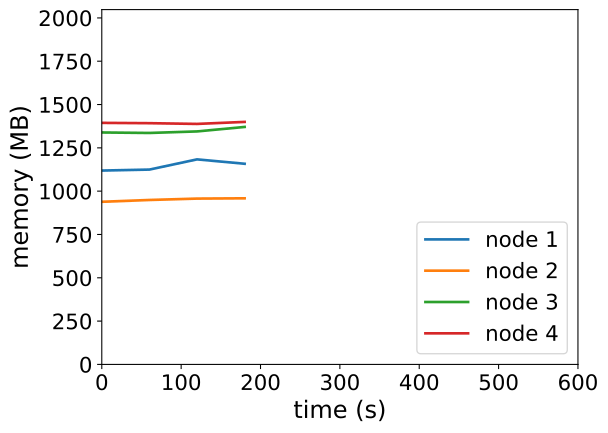

The data file committed next to this chart (first rows):
timestamp, ppgcc-m02_pod_amount, ppgcc-m02_memory, ppgcc-m02_cpu, ppgcc-m03_pod_amount, ppgcc-m03_memory, ppgcc-m03_cpu, ppgcc-m04_pod_amount, ppgcc-m04_memory, ppgcc-m04_cpu, ppgcc-m05_pod_amount, ppgcc-m05_memory, ppgcc-m05_cpu
0, 5, 1145768, 366281184, 5, 961224, 42316045, 5, 1370920, 1002070332, 5, 1427692, 1027261454
60, 5, 1151576, 346735686, 5, 971916, 39922078, 5, 1368016, 1003896297, 5, 1425844, 1080920091
120, 5, 1211900, 399421376, 5, 980100, 46607954, 5, 1377124, 1024448873, 5, 1421488, 991361608
180, 5, 1185896, 325409543, 5, 981816, 48829403, 5, 1403656, 1045068654, 5, 1433368, 1053486313
